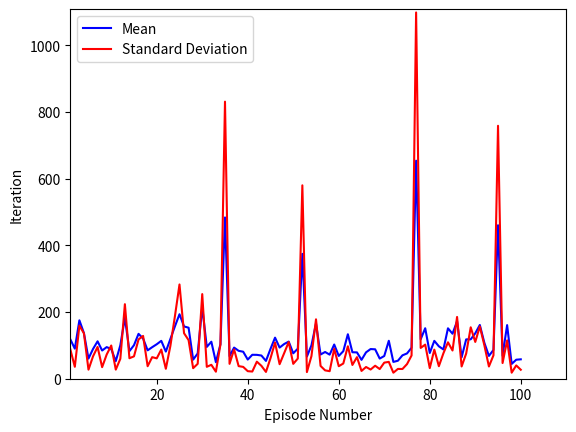

Write Python code to recreate this figure.
import numpy as np
import matplotlib.pyplot as plt
import pylab

list=[[187, 52, 29, 40, 24, 34, 33, 58, 43, 21, 9, 35, 22, 15, 16, 41, 22, 24, 21, 31, 23, 34, 22, 30, 19, 34, 97, 9, 150, 18, 118, 75, 12, 76, 59, 35, 19, 60, 45, 83, 73, 102, 66, 76, 66, 71, 78, 65, 42, 18, 82, 23, 65, 53, 62, 43, 80, 70, 58, 24, 62, 118, 26, 64, 52, 85, 94, 93, 56, 9, 25, 69, 20, 66, 83, 72, 97, 49, 97, 64, 104, 81, 69, 119, 91, 96, 63, 60, 64, 131, 74, 63, 6, 21, 52, 55, 74, 44, 70, 33],
[71, 60, 77, 59, 85, 108, 39, 59, 29, 39, 33, 64, 63, 88, 81, 136, 52, 93, 43, 48, 28, 64, 132, 88, 72, 49, 111, 58, 84, 34, 104, 88, 62, 29, 94, 61, 72, 73, 83, 63, 72, 66, 47, 67, 41, 48, 80, 125, 79, 81, 33, 66, 61, 98, 62, 45, 65, 89, 13, 61, 154, 79, 104, 26, 67, 58, 60, 31, 64, 68, 153, 33, 29, 65, 56, 155, 98, 108, 111, 48, 48, 62, 11, 136, 96, 63, 8, 117, 72, 49, 147, 47, 103, 52, 34, 76, 74, 54, 15, 54],
[79, 75, 149, 57, 40, 47, 50, 86, 107, 23, 67, 72, 97, 43, 76, 131, 60, 64, 65, 114, 91, 93, 111, 49, 82, 148, 55, 80, 79, 113, 74, 191, 67, 74, 25, 102, 80, 99, 123, 42, 91, 6, 57, 33, 54, 75, 127, 56, 104, 137, 134, 182, 72, 225, 112, 137, 75, 75, 112, 61, 111, 96, 82, 206, 91, 70, 128, 114, 49, 126, 160, 67, 59, 57, 147, 192, 91, 5, 59, 50, 20, 63, 126, 69, 270, 167, 78, 160, 9, 130, 88, 305, 60, 108, 102, 54, 164, 39, 79, 60],
[4, 120, 140, 125, 56, 44, 161, 151, 65, 79, 78, 127, 106, 73, 110, 15, 97, 122, 171, 121, 248, 95, 34, 89, 37, 139, 122, 100, 14, 203, 142, 112, 66, 33, 96, 132, 263, 148, 117, 77, 91, 151, 144, 25, 76, 83, 154, 244, 322, 110, 181, 72, 98, 97, 72, 97, 127, 96, 59, 138, 65, 323, 141, 52, 54, 143, 107, 142, 22, 118, 91, 58, 104, 125, 81, 37, 133, 158, 141, 91, 271, 159, 216, 69, 189, 528, 121, 234, 423, 341, 466, 87, 65, 214, 138, 152, 111, 70, 113, 108],
[251, 144, 481, 403, 97, 213, 278, 69, 230, 284, 77, 204, 626, 195, 220, 350, 373, 123, 173, 203, 178, 121, 297, 530, 757, 414, 380, 39, 52, 705, 39, 89, 41, 305, 2145, 8, 33, 38, 37, 22, 32, 33, 34, 66, 210, 339, 28, 30, 10, 35, 21, 1530, 36, 28, 520, 41, 54, 31, 271, 58, 21, 51, 44, 47, 19, 40, 56, 61, 111, 20, 140, 25, 58, 38, 12, 9, 2851, 271, 349, 133, 125, 121, 17, 363, 29, 7, 51, 19, 23, 30, 31, 36, 108, 37, 1976, 8, 381, 15, 8, 36]]

mu=np.mean(list, axis=0)
std=np.std(list, axis=0)

Episode_Number = []
for i in range(1,len(list[0])+1):
    Episode_Number.append(i)

pylab.plot(Episode_Number, mu, '-b', label='Mean')
pylab.plot(Episode_Number, std, '-r', label='Standard Deviation')
pylab.legend(loc='upper left')
pylab.ylim(0, max(np.max(mu),np.max(std))+10)
pylab.xlim(1, np.max(Episode_Number)+10)
pylab.xlabel('Episode Number')
pylab.ylabel('Iteration')
pylab.show()
